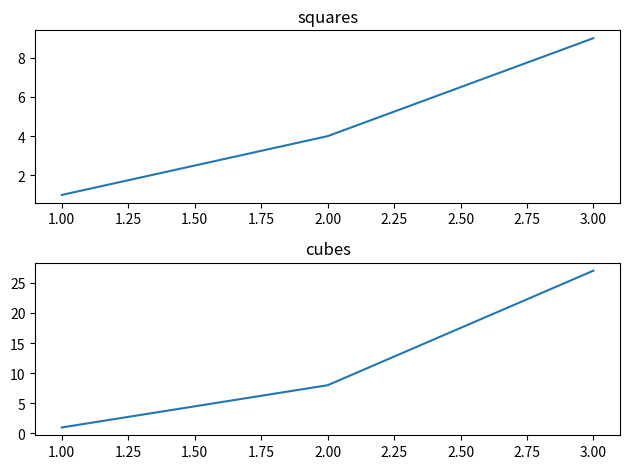

This chart was generated by the following Python code:
import matplotlib.pyplot as plt 
import numpy as np

plt.subplot(2,1,1)
plt.plot([1,2,3],[1,4,9])
plt.title("squares")

plt.subplot(2,1,2)
plt.plot([1,2,3],[1,8,27])
plt.title("cubes")

plt.tight_layout()
plt.show()
